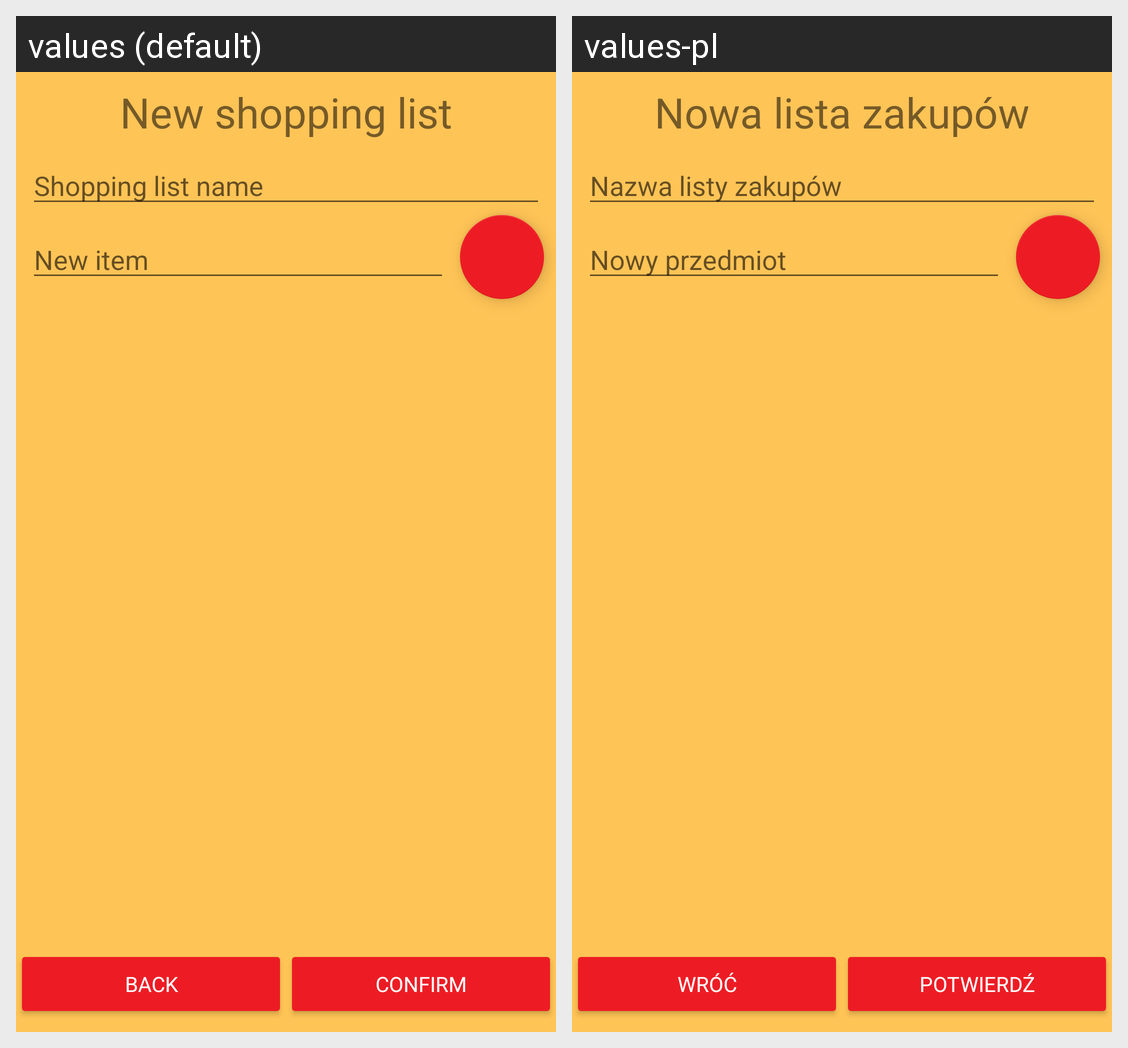

Strings drawn on this Android screen and how each of the app's shown locales translates them:
Android screen res/layout/activity_add_new_list.xml rendered under 2 locales, left to right: values (default), values-pl. Device: Nexus 5 (rendered at 1080×1920; each locale shown at half size, 540×960, under a caption strip naming it); theme Theme.MyAppTheme.
Strings drawn on this screen, with the default value and each locale's value (text and hints the layout hard-codes, and strings that could not be matched under every locale, appear in the picture but are not listed):

back
  values: Back
  values-pl: Wróć

confirm
  values: Confirm
  values-pl: Potwierdź

shopping_list_name
  values: Shopping list name
  values-pl: Nazwa listy zakupów

new_shopping_list
  values: New shopping list
  values-pl: Nowa lista zakupów

new_item
  values: New item
  values-pl: Nowy przedmiot
